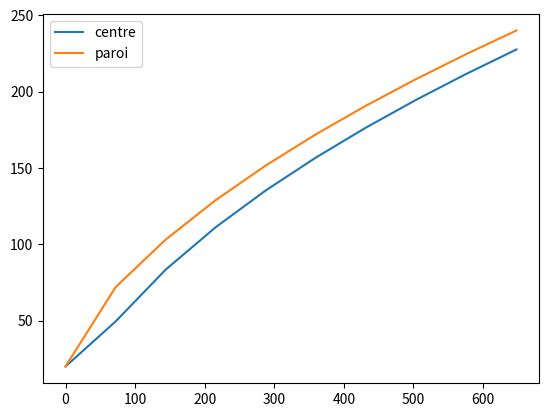

Here is the Python script that generated this plot:
#!/usr/bin/env python3
# -*- coding: utf-8 -*-
"""
Created on Mon Oct  3 15:24:32 2022

@author: sgibout
"""
import numpy as np
import matplotlib.pyplot as plt


# ========================================
# Déclaration des paramètres
# ========================================

mMax = 15       # [-] nombre de pas d'espace

R = 0.1         # [m] épaisseur du mur
D = 720        # [s] durée de la simulation

dt = 0.1        # [s] pas de temps de simulation
dtLog = 72       # [s] pas de temps de sauvegardeè2

rho = 2*240       # [kg/m3] masse volumique
C  = lambda T : 800   + 10*(T-20)       # [kg/m3] capacité calorifique
k = lambda T : 1.6 + 0.01*(T-20)         # [W/(m.K)] conductivité thermique

phi =  1000     # densité de flux imposée W/m2

T0 = 20         # [°C] température initiale



# ========================================
# préparation des géométries
# ========================================

dr = R/mMax
S = np.zeros(mMax)
V = np.zeros(mMax)

r = lambda m : (m+1-0.5)*dr

for m in range(0,mMax):
    S[m] = 4*np.pi*(r(m+0.5)**2)
    V[m] = 4*np.pi*(r(m+0.5)**3-r(m-0.5)**3)/3
    
# ========================================
# Routine d'export
# ========================================
data = np.zeros((0,3)) # variable pour le tracé de l'évolution temporelle
def export():
    global data
    x = [ r(m) for m in range(mMax)]
    plt.plot(x,T, label=f"{time:10.2f}s")
    plt.legend()
    data = np.append(data, [[time, T[0], T[mMax-1]]], axis=0)
   
# ========================================
# Résolution
# ========================================

T = np.zeros(mMax)
T[:] = T0       # Condition initiale
EVOL = np.zeros(mMax)


time = 0 # temps physique [s]

nextLog = 0 # instant de la prochaine sauvegarde

while time<D:
    # Sauvegarde ?
    if time>=nextLog:
        export()
        nextLog += dtLog # planification de la prochaine sauvegarde
    
    for m in range(mMax):
        # Calcul du flux GAUCHE
        if m==0:
            FG = 0
        else:
            k_tmp = k(0.5*(T[m-1]+T[m])) 
            FG = k_tmp*S[m-1]*(T[m-1]-T[m])/dr
        
        # Calcul du flux DROIT
        if m==mMax-1:
            FD = phi*S[m]
        else:
            k_tmp = k(0.5*(T[m+1]+T[m])) 
            FD = k_tmp*S[m]*(T[m+1]-T[m])/dr
        
        # calculer le bilan
        EVOL[m] = (FG+FD)/(rho*C(T[m])*V[m])
    
    # préparer l'itération suivante
    T[:]=T[:] + EVOL[:]
    time = time + dt
    

plt.savefig(f"graph_full.png")
plt.close()

plt.plot(data[:,0],data[:,1],label="centre")
plt.plot(data[:,0],data[:,2],label="paroi")
plt.legend()
plt.savefig("graph_evol.png")
plt.close

    